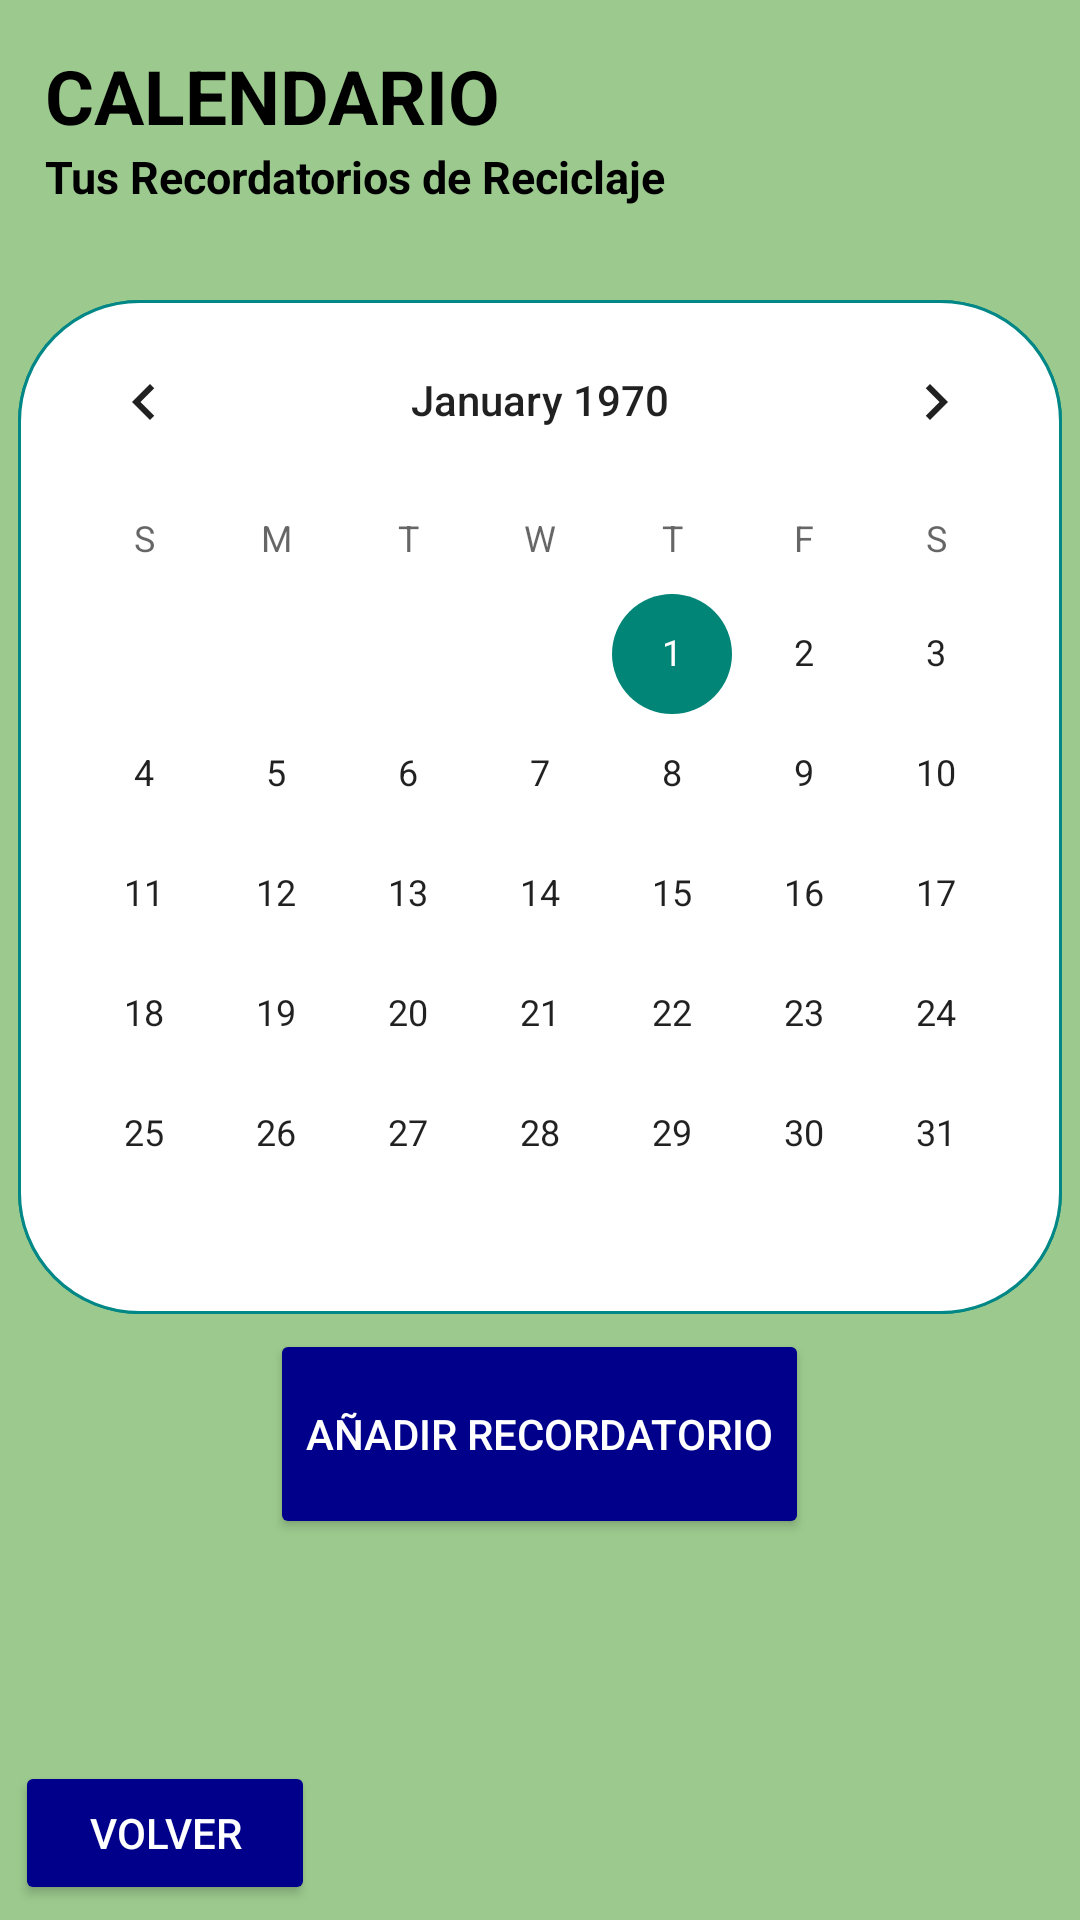

The Android layout XML behind this screen, and the referenced resources:
<!-- AndroidManifest.xml: application theme Theme.AppCompat.Light.NoActionBar -->
<!-- res/layout/pantalla_calendario.xml -->
<RelativeLayout xmlns:android="http://schemas.android.com/apk/res/android"
    android:layout_width="match_parent"
    android:layout_height="match_parent"
    android:background="@color/fondo_verde_claro">

    <TextView
        android:id="@+id/tituloCalendario"
        android:layout_width="wrap_content"
        android:layout_height="wrap_content"
        android:text="CALENDARIO"
        android:textSize="25sp"
        android:textStyle="bold"
        android:textColor="@android:color/black"
        android:layout_marginTop="15dp"
        android:layout_marginLeft="15dp" />

    <TextView
        android:id="@+id/subtituloCalendario"
        android:layout_width="wrap_content"
        android:layout_height="wrap_content"
        android:layout_below="@id/tituloCalendario"
        android:layout_marginTop="0dp"
        android:layout_marginLeft="15dp"
        android:text="Tus Recordatorios de Reciclaje"
        android:textSize="15sp"
        android:textStyle="bold"
        android:textColor="@android:color/black" />

    <CalendarView
        android:id="@+id/calendarView"
        android:layout_width="wrap_content"
        android:layout_height="wrap_content"
        android:layout_centerHorizontal="true"
        android:layout_marginTop="100dp"
        android:background="@drawable/calendario_border" />

    <Button
        android:id="@+id/botonAñadirRecordatorio"
        android:layout_width="wrap_content"
        android:layout_height="70dp"
        android:layout_below="@id/calendarView"
        android:layout_centerHorizontal="true"
        android:layout_marginTop="5dp"
        android:text="Añadir Recordatorio"
        android:backgroundTint="@color/boton_azul_oscuro"
        android:textColor="@color/blanco" />

    <LinearLayout
        android:id="@+id/linearLayoutRecordatorios"
        android:layout_width="match_parent"
        android:layout_height="wrap_content"
        android:layout_below="@id/botonAñadirRecordatorio"
        android:orientation="vertical"
        android:padding="0dp"
        android:layout_marginTop="15dp"
        android:divider="?android:attr/dividerHorizontal"
        android:dividerPadding="8dp"
        android:layout_marginRight="15dp"
        android:textStyle="bold"
        android:textColor="@android:color/black"
        android:textSize="10sp">
    </LinearLayout>


    <Button
        android:id="@+id/boton_volver"
        android:layout_width="100dp"
        android:layout_height="wrap_content"
        android:layout_alignParentBottom="true"
        android:layout_margin="5dp"
        android:text="VOLVER"
        android:backgroundTint="@color/boton_azul_oscuro"
        android:textColor="@color/blanco" />

</RelativeLayout>
<!-- resources referenced by this layout -->
<resources>
  <color name="blanco">#FFFFFF</color>
  <color name="boton_azul_oscuro">#00008B</color>
  <color name="fondo_verde_claro">#9CCA8E</color>
  <!-- drawable calendario_border (drawable) -->
  <?xml version="1.0" encoding="utf-8"?>
  <shape xmlns:android="http://schemas.android.com/apk/res/android">
      <corners android:radius="40dp" />
      <solid android:color="@android:color/white" />
      <stroke
          android:width="1dp"
          android:color="@color/teal_700" />
  </shape>
  <color name="teal_700">#FF018786</color>
</resources>
